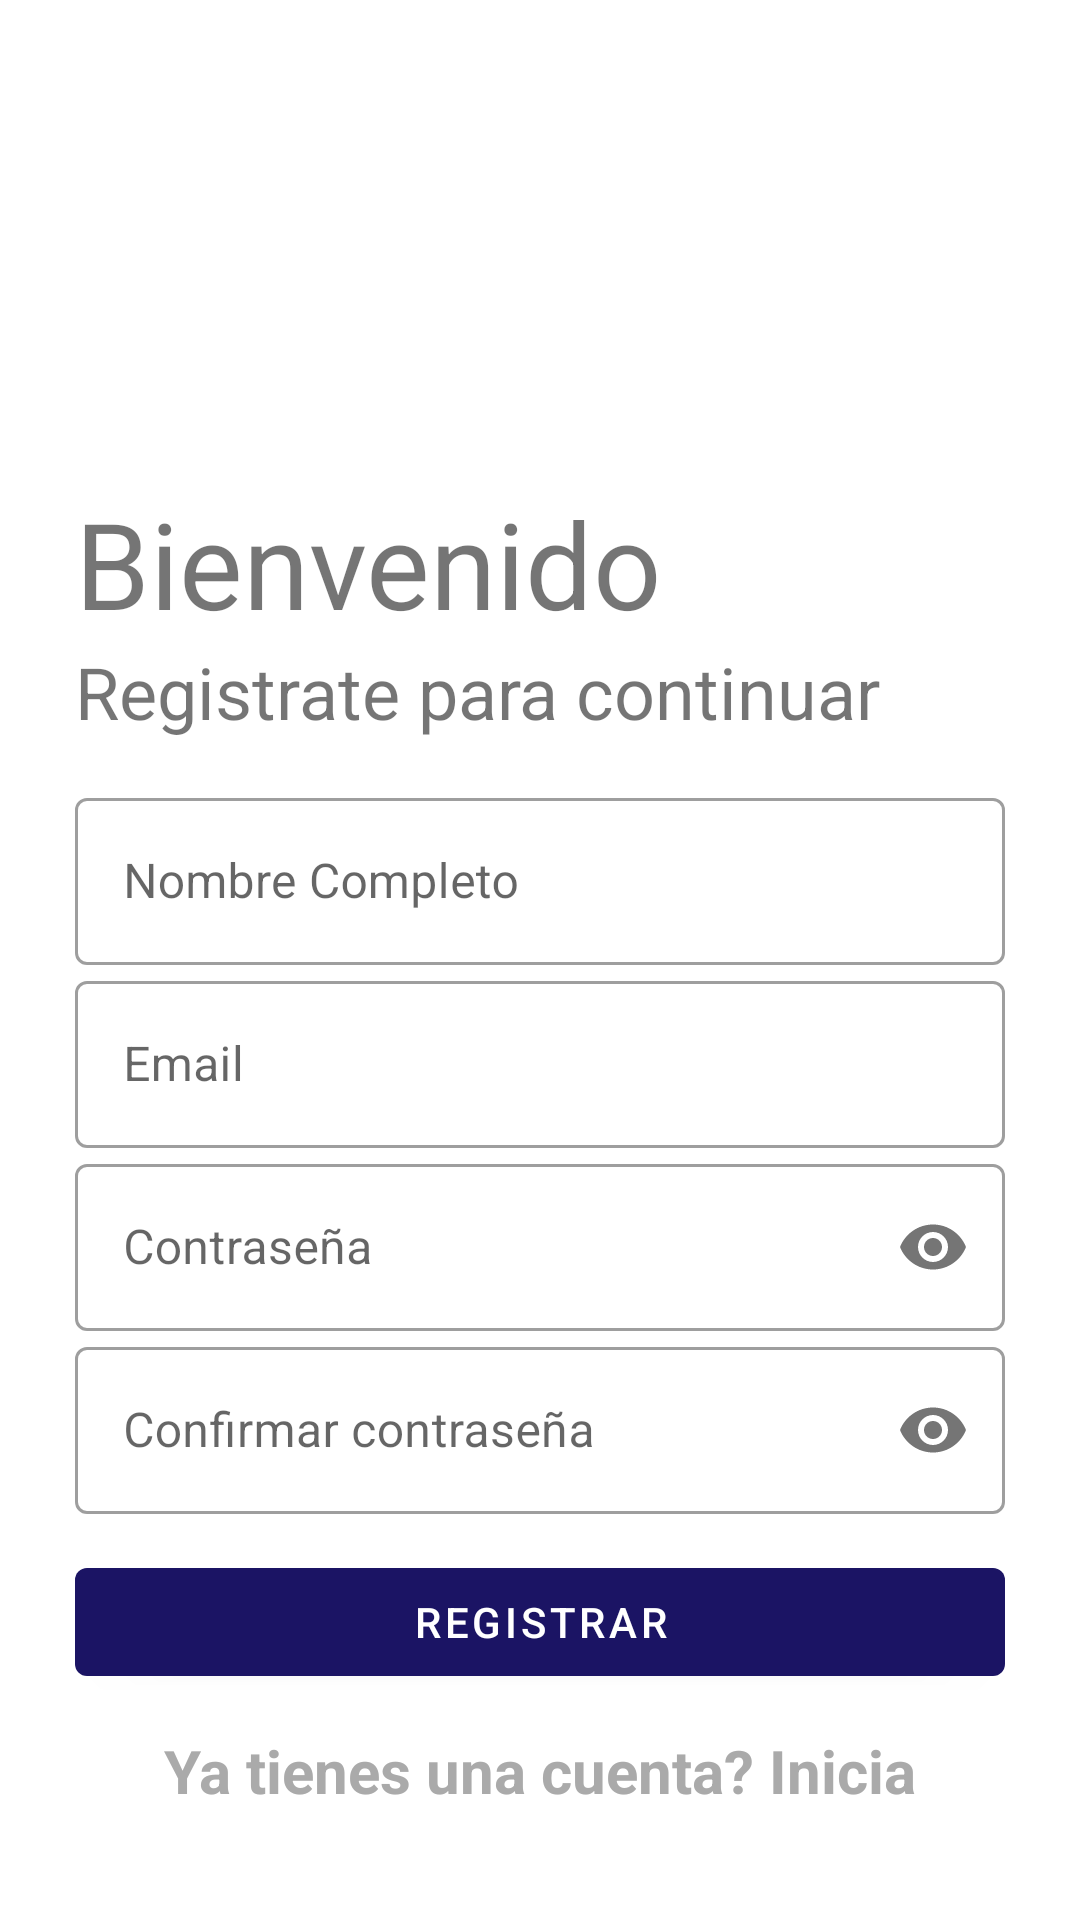

This screen was rendered from an Android layout file. Write that file and the resources it references.
<!-- AndroidManifest.xml: application theme Theme.DAMG7PROYECTO1P -->
<!-- res/layout/activity_sign_up.xml -->
<?xml version="1.0" encoding="utf-8"?>
<LinearLayout xmlns:android="http://schemas.android.com/apk/res/android"
    xmlns:app="http://schemas.android.com/apk/res-auto"
    xmlns:tools="http://schemas.android.com/tools"
    android:layout_width="match_parent"
    android:layout_height="match_parent"
    android:orientation="vertical"
    android:padding="25sp"
    tools:context=".SignUpActivity">

    <ImageView
        android:id="@+id/signUpImageView"
        android:layout_width="105dp"
        android:layout_height="108dp"
        android:layout_gravity="left"
        android:background="@drawable/mentalgame_icono"
        android:transitionName="logoImageTrans" />

    <TextView
        android:id="@+id/bienvenidoLabel"
        android:layout_width="wrap_content"
        android:layout_height="wrap_content"
        android:layout_marginTop="28dp"
        android:text="Bienvenido"
        android:textSize="40sp"
        android:transitionName="textTrans" />

    <TextView
        android:id="@+id/continuarLabel"
        android:layout_width="wrap_content"
        android:layout_height="wrap_content"
        android:text="Registrate para continuar"
        android:textSize="24sp"
        android:transitionName="iniciaSesionTextTrans" />

    <LinearLayout
        android:layout_width="match_parent"
        android:layout_height="wrap_content"
        android:layout_marginTop="14dp"
        android:layout_marginBottom="14dp"
        android:orientation="vertical">

    <com.google.android.material.textfield.TextInputLayout
        android:id="@+id/nameTextField"
        style="@style/Widget.MaterialComponents.TextInputLayout.OutlinedBox"
        android:layout_width="match_parent"
        android:layout_height="wrap_content"
        android:hint="Nombre Completo">

        <com.google.android.material.textfield.TextInputEditText
            android:layout_width="match_parent"
            android:layout_height="wrap_content"
            tools:visibility="gone" />
    </com.google.android.material.textfield.TextInputLayout>

    <com.google.android.material.textfield.TextInputLayout
        android:id="@+id/usuarioSignUpTextField"
        style="@style/Widget.MaterialComponents.TextInputLayout.OutlinedBox"
        android:layout_width="match_parent"
        android:layout_height="wrap_content"
        android:hint="Email"
        android:transitionName="emailInputTextTrans">

        <com.google.android.material.textfield.TextInputEditText
            android:id="@+id/emailEditText"
            android:layout_width="match_parent"
            android:layout_height="wrap_content" />
    </com.google.android.material.textfield.TextInputLayout>

    <com.google.android.material.textfield.TextInputLayout
        android:id="@+id/contrasenaTextField"
        style="@style/Widget.MaterialComponents.TextInputLayout.OutlinedBox"
        android:layout_width="match_parent"
        android:layout_height="wrap_content"
        android:hint="Contraseña"
        android:transitionName="passwordInputTextTrans"
        app:passwordToggleEnabled="true">

        <com.google.android.material.textfield.TextInputEditText
            android:id="@+id/passwordEditText"
            android:layout_width="match_parent"
            android:layout_height="wrap_content"
            android:inputType="textPassword"/>
    </com.google.android.material.textfield.TextInputLayout>

    <com.google.android.material.textfield.TextInputLayout
        android:id="@+id/confirmarContrasenaTextField"
        style="@style/Widget.MaterialComponents.TextInputLayout.OutlinedBox"
        android:layout_width="match_parent"
        android:layout_height="wrap_content"
        android:hint="Confirmar contraseña"
        app:passwordToggleEnabled="true">

        <com.google.android.material.textfield.TextInputEditText
            android:id="@+id/confirmPasswordEditText"
            android:layout_width="match_parent"
            android:layout_height="wrap_content"
            android:inputType="textPassword"/>
    </com.google.android.material.textfield.TextInputLayout>

        <com.google.android.material.button.MaterialButton
            android:layout_width="match_parent"
            android:layout_height="wrap_content"
            android:id="@+id/inicioSesion"
            android:text="Registrar"
            android:layout_marginTop="12dp"
            android:layout_marginBottom="12dp"
            android:transitionName="buttonSignInTrans"/>
    <TextView
        android:layout_width="wrap_content"
        android:layout_height="wrap_content"
        android:id="@+id/nuevoUsuario"
        android:textAlignment="center"
        android:textSize="20dp"
        android:textColor="@android:color/darker_gray"
        android:layout_gravity="center"
        android:clickable="true"
        android:focusable="true"
        android:textStyle="bold"
        android:text="Ya tienes una cuenta? Inicia sesion!"
        android:transitionName="newUserTrans"/>

    </LinearLayout>

</LinearLayout>
<!-- resources referenced by this layout -->
<resources>
  <style name="Theme.DAMG7PROYECTO1P" parent="Theme.MaterialComponents.DayNight.DarkActionBar">
          
          <item name="colorPrimary">@color/blue</item>
          <item name="colorPrimaryVariant">@color/purple_700</item>
          <item name="colorOnPrimary">@color/white</item>
          
          <item name="colorSecondary">@color/teal_200</item>
          <item name="colorSecondaryVariant">@color/teal_700</item>
          <item name="colorOnSecondary">@color/black</item>
          
          <item name="android:statusBarColor">?attr/colorPrimaryVariant</item>
          
  
          <item name="android:windowContentTransitions">true</item>
      </style>
  <color name="blue">#1b1464</color>
  <color name="purple_700">#FF3700B3</color>
  <color name="white">#FFFFFFFF</color>
  <color name="teal_200">#FF03DAC5</color>
  <color name="teal_700">#FF018786</color>
  <color name="black">#FF000000</color>
</resources>
